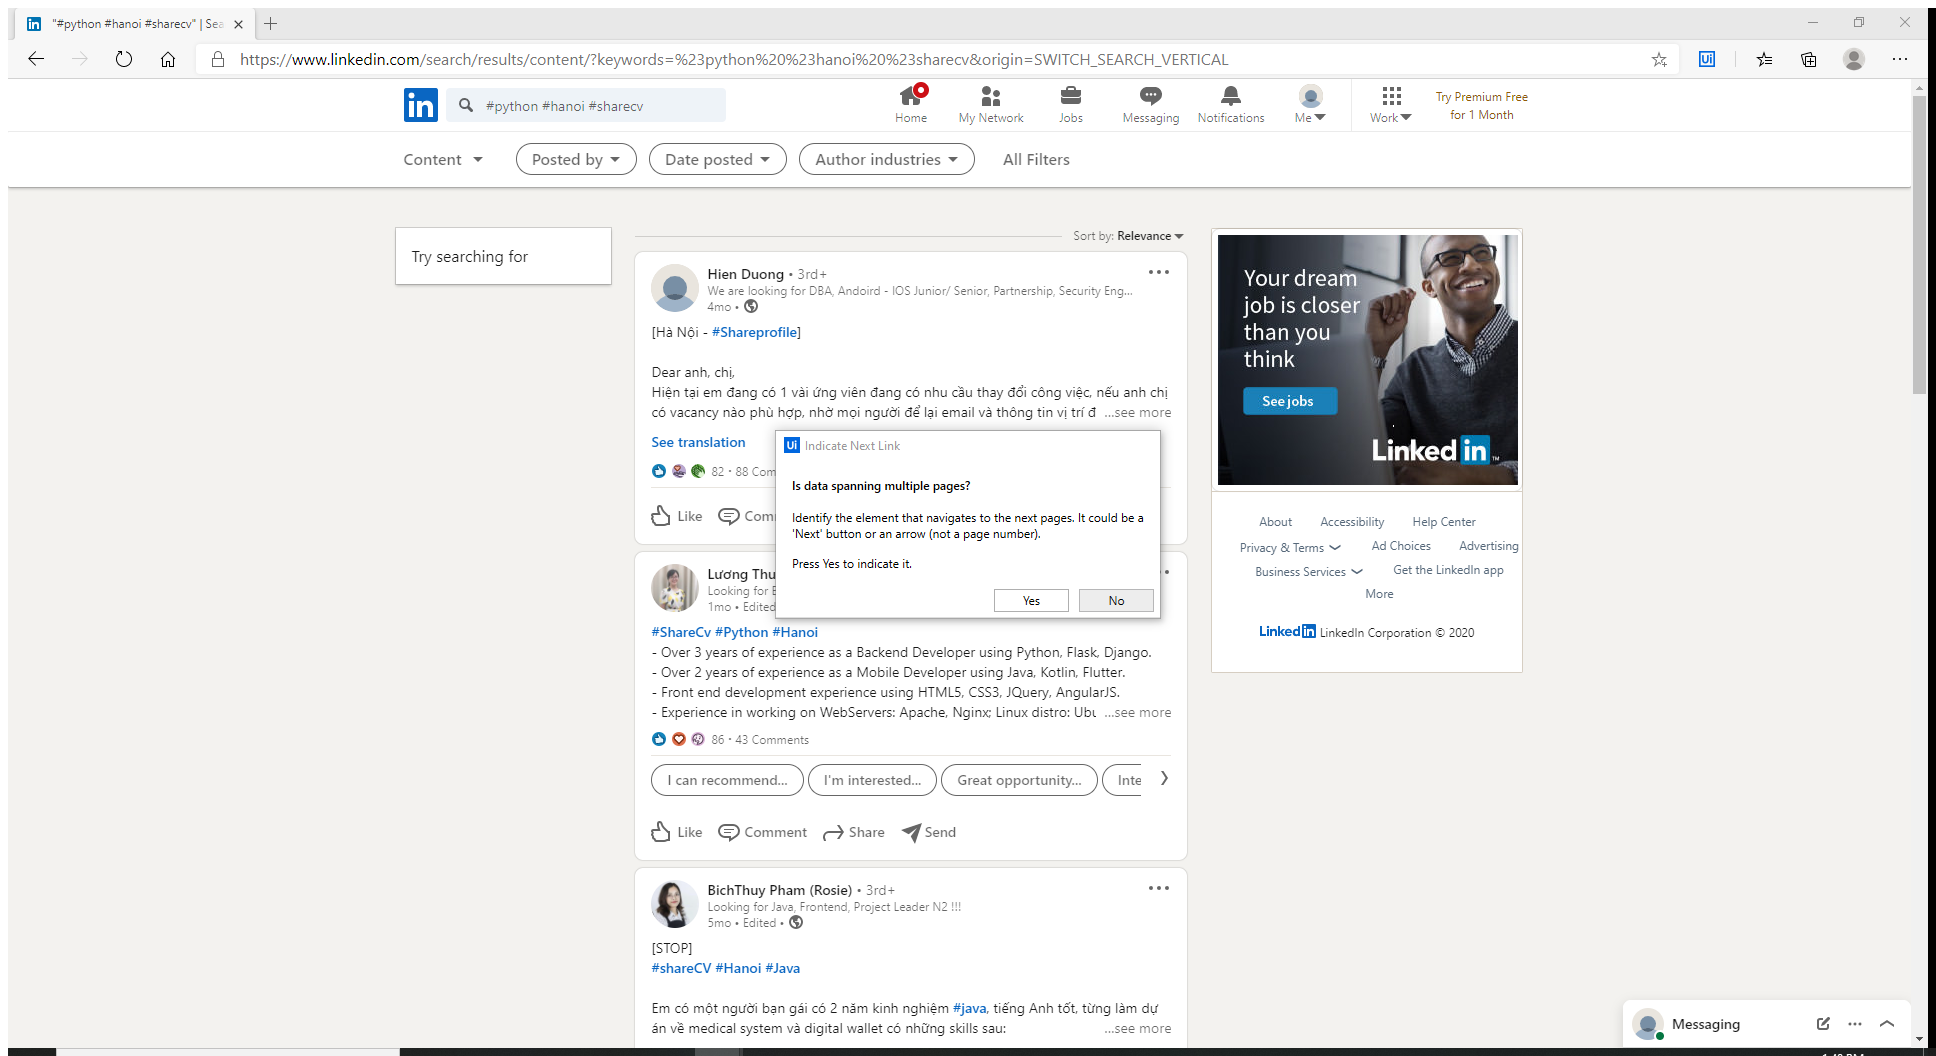
Task: Get_CV_From_LinkedIn
Workflow: Get_Data

Step 1: Attach Browser 'Search CV' in window '* | Search | LinkedIn' (msedge.exe)

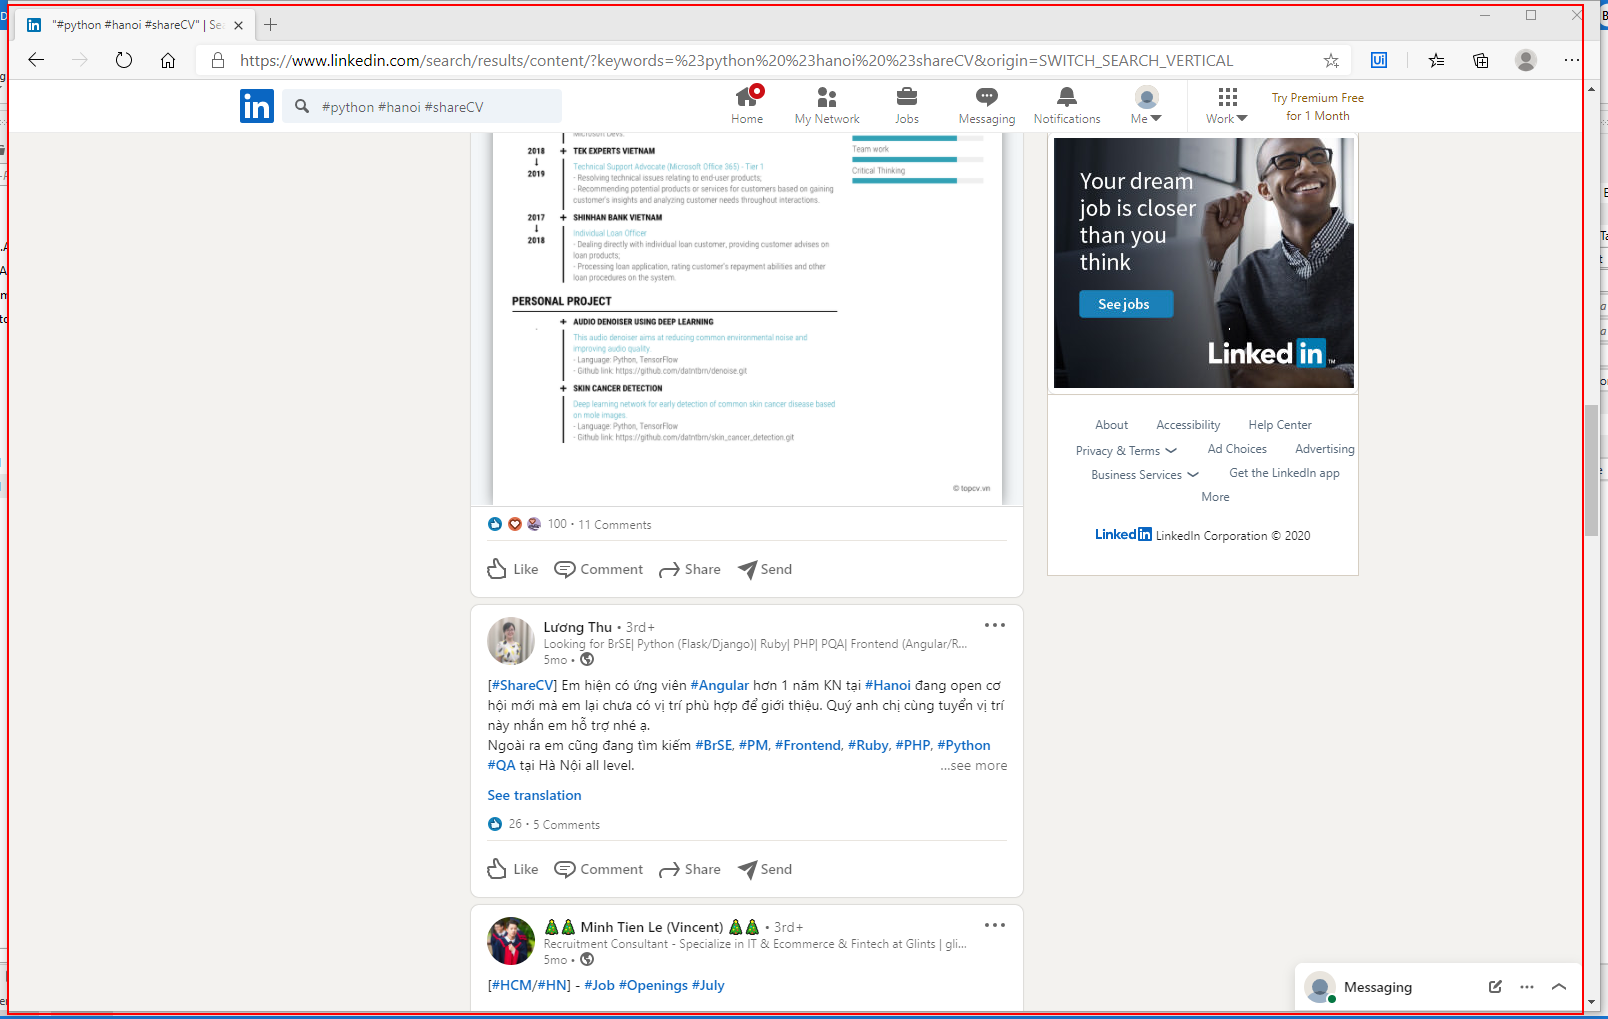
Step 2: type a value into the element 'Horizontal' in window '* | Search | LinkedIn*' (msedge.exe)

Step 3: type a value into the element (same screen as step 2) (repeated 5 times)

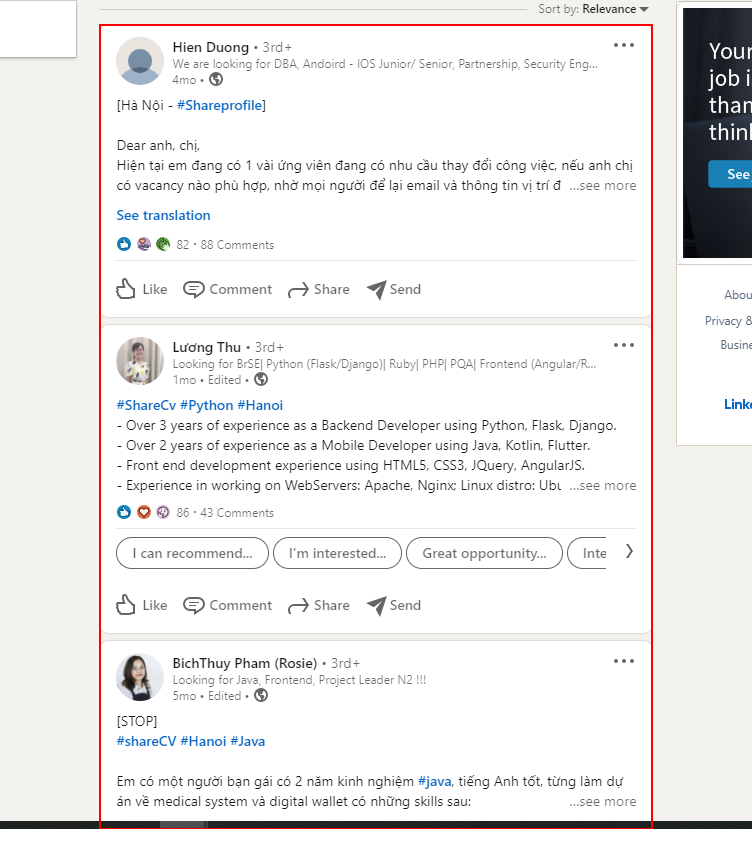
Step 8: get-text from the list

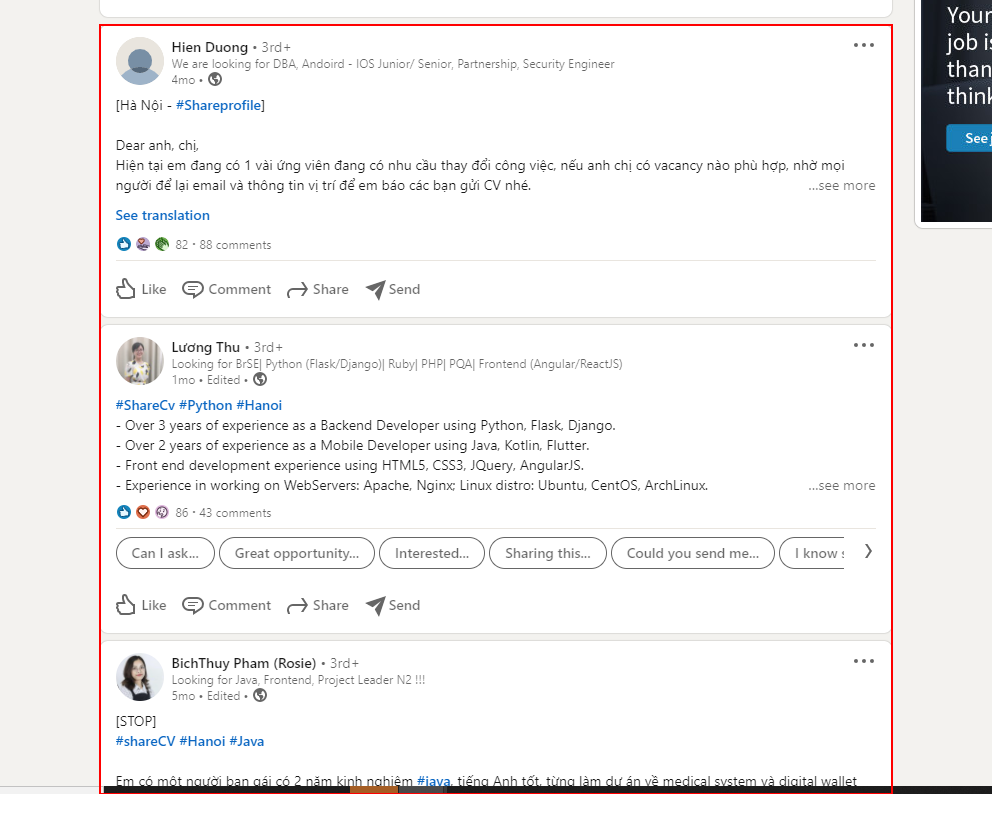
Step 9: get-text from the list

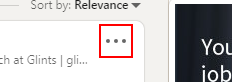
Step 10: click on the button in window '"#python #hanoi #shareCV" | Search | LinkedIn' (chrome.exe)

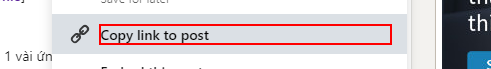
Step 11: click on the h5 'Copy link to post' in window '"#python #hanoi #shareCV" | Search | LinkedIn' (chrome.exe)